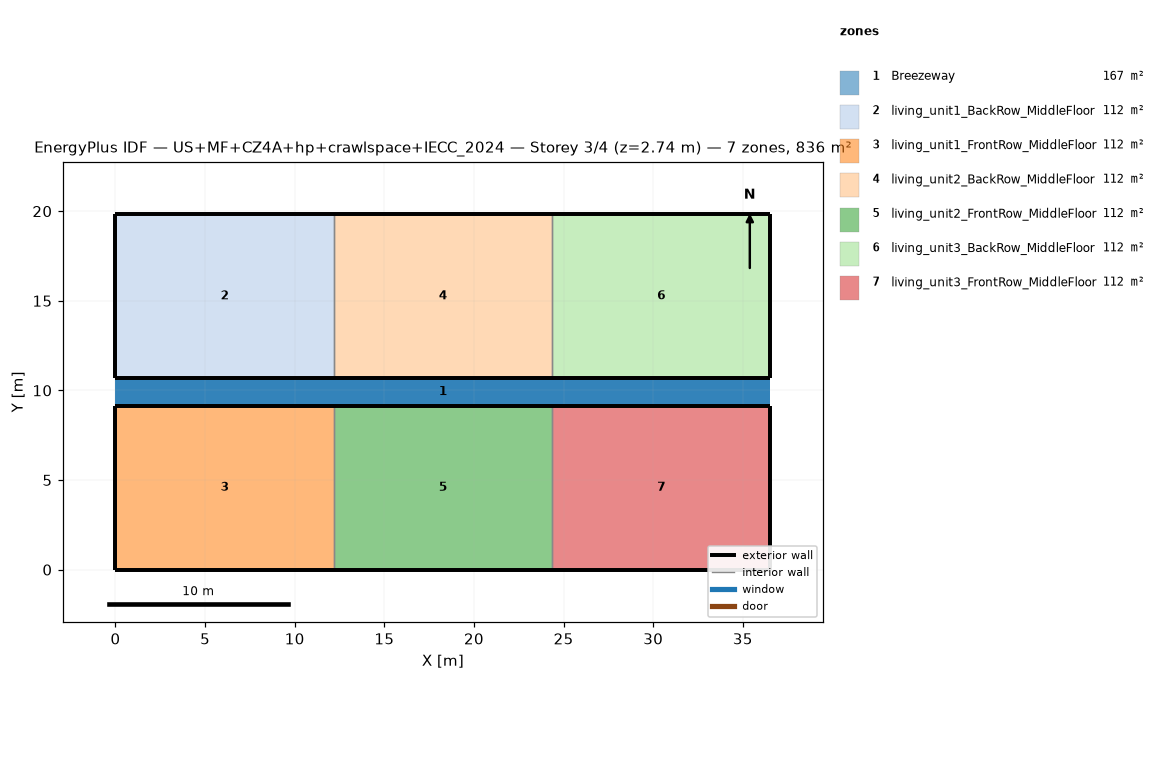
=== STOREY PLAN SPEC (per zone: floor XY polygon, exterior-wall plan segments, windows/doors) ===
zone 1: Breezeway  (167.0 m²)
  floor: (36.54, 9.16) (0.00, 9.16) (0.00, 10.68) (36.54, 10.68)
  floor: (36.54, 9.16) (0.00, 9.16) (0.00, 10.68) (36.54, 10.68)
  floor: (36.54, 9.16) (0.00, 9.16) (0.00, 10.68) (36.54, 10.68)
zone 2: living_unit1_BackRow_MiddleFloor  (111.5 m²)
  floor: (12.18, 10.68) (0.00, 10.68) (0.00, 19.84) (12.18, 19.84)
  exterior wall: (0.00, 10.68) – (12.18, 10.68)  [12.2 m]
  exterior wall: (12.18, 19.84) – (0.00, 19.84)  [12.2 m]
  exterior wall: (0.00, 19.84) – (0.00, 10.68)  [9.2 m]
  interior walls: 1
zone 3: living_unit1_FrontRow_MiddleFloor  (111.5 m²)
  floor: (12.18, 0.00) (0.00, 0.00) (0.00, 9.16) (12.18, 9.16)
  exterior wall: (0.00, 0.00) – (12.18, 0.00)  [12.2 m]
  exterior wall: (12.18, 9.16) – (0.00, 9.16)  [12.2 m]
  exterior wall: (0.00, 9.16) – (0.00, 0.00)  [9.2 m]
  interior walls: 1
zone 4: living_unit2_BackRow_MiddleFloor  (111.5 m²)
  floor: (24.36, 10.68) (12.18, 10.68) (12.18, 19.84) (24.36, 19.84)
  exterior wall: (12.18, 10.68) – (24.36, 10.68)  [12.2 m]
  exterior wall: (24.36, 19.84) – (12.18, 19.84)  [12.2 m]
  interior walls: 2
zone 5: living_unit2_FrontRow_MiddleFloor  (111.5 m²)
  floor: (24.36, 0.00) (12.18, 0.00) (12.18, 9.16) (24.36, 9.16)
  exterior wall: (12.18, 0.00) – (24.36, 0.00)  [12.2 m]
  exterior wall: (24.36, 9.16) – (12.18, 9.16)  [12.2 m]
  interior walls: 2
zone 6: living_unit3_BackRow_MiddleFloor  (111.5 m²)
  floor: (36.54, 10.68) (24.36, 10.68) (24.36, 19.84) (36.54, 19.84)
  exterior wall: (24.36, 10.68) – (36.54, 10.68)  [12.2 m]
  exterior wall: (36.54, 10.68) – (36.54, 19.84)  [9.2 m]
  exterior wall: (36.54, 19.84) – (24.36, 19.84)  [12.2 m]
  interior walls: 1
zone 7: living_unit3_FrontRow_MiddleFloor  (111.5 m²)
  floor: (36.54, 0.00) (24.36, 0.00) (24.36, 9.16) (36.54, 9.16)
  exterior wall: (24.36, 0.00) – (36.54, 0.00)  [12.2 m]
  exterior wall: (36.54, 0.00) – (36.54, 9.16)  [9.2 m]
  exterior wall: (36.54, 9.16) – (24.36, 9.16)  [12.2 m]
  interior walls: 1

=== DERIVED (storey summary) ===
Building: US+MF+CZ4A+hp+crawlspace+IECC_2024
Storey: 3 of 4  (floor level z = 2.74 m)
Storey gross floor area: 836.2 m²
Zones on this storey: 7
  - Breezeway: floor 167.0 m²
  - living_unit1_BackRow_MiddleFloor: floor 111.5 m²; exterior wall 33.5 m (86.9 m²); WWR 0.0%
  - living_unit1_FrontRow_MiddleFloor: floor 111.5 m²; exterior wall 33.5 m (86.9 m²); WWR 0.0%
  - living_unit2_BackRow_MiddleFloor: floor 111.5 m²; exterior wall 24.4 m (63.1 m²); WWR 0.0%
  - living_unit2_FrontRow_MiddleFloor: floor 111.5 m²; exterior wall 24.4 m (63.1 m²); WWR 0.0%
  - living_unit3_BackRow_MiddleFloor: floor 111.5 m²; exterior wall 33.5 m (86.9 m²); WWR 0.0%
  - living_unit3_FrontRow_MiddleFloor: floor 111.5 m²; exterior wall 33.5 m (86.9 m²); WWR 0.0%
Zone adjacency (shared interzone walls):
  - living_unit1_BackRow_MiddleFloor ↔ living_unit2_BackRow_MiddleFloor
  - living_unit1_FrontRow_MiddleFloor ↔ living_unit2_FrontRow_MiddleFloor
  - living_unit2_BackRow_MiddleFloor ↔ living_unit3_BackRow_MiddleFloor
  - living_unit2_FrontRow_MiddleFloor ↔ living_unit3_FrontRow_MiddleFloor